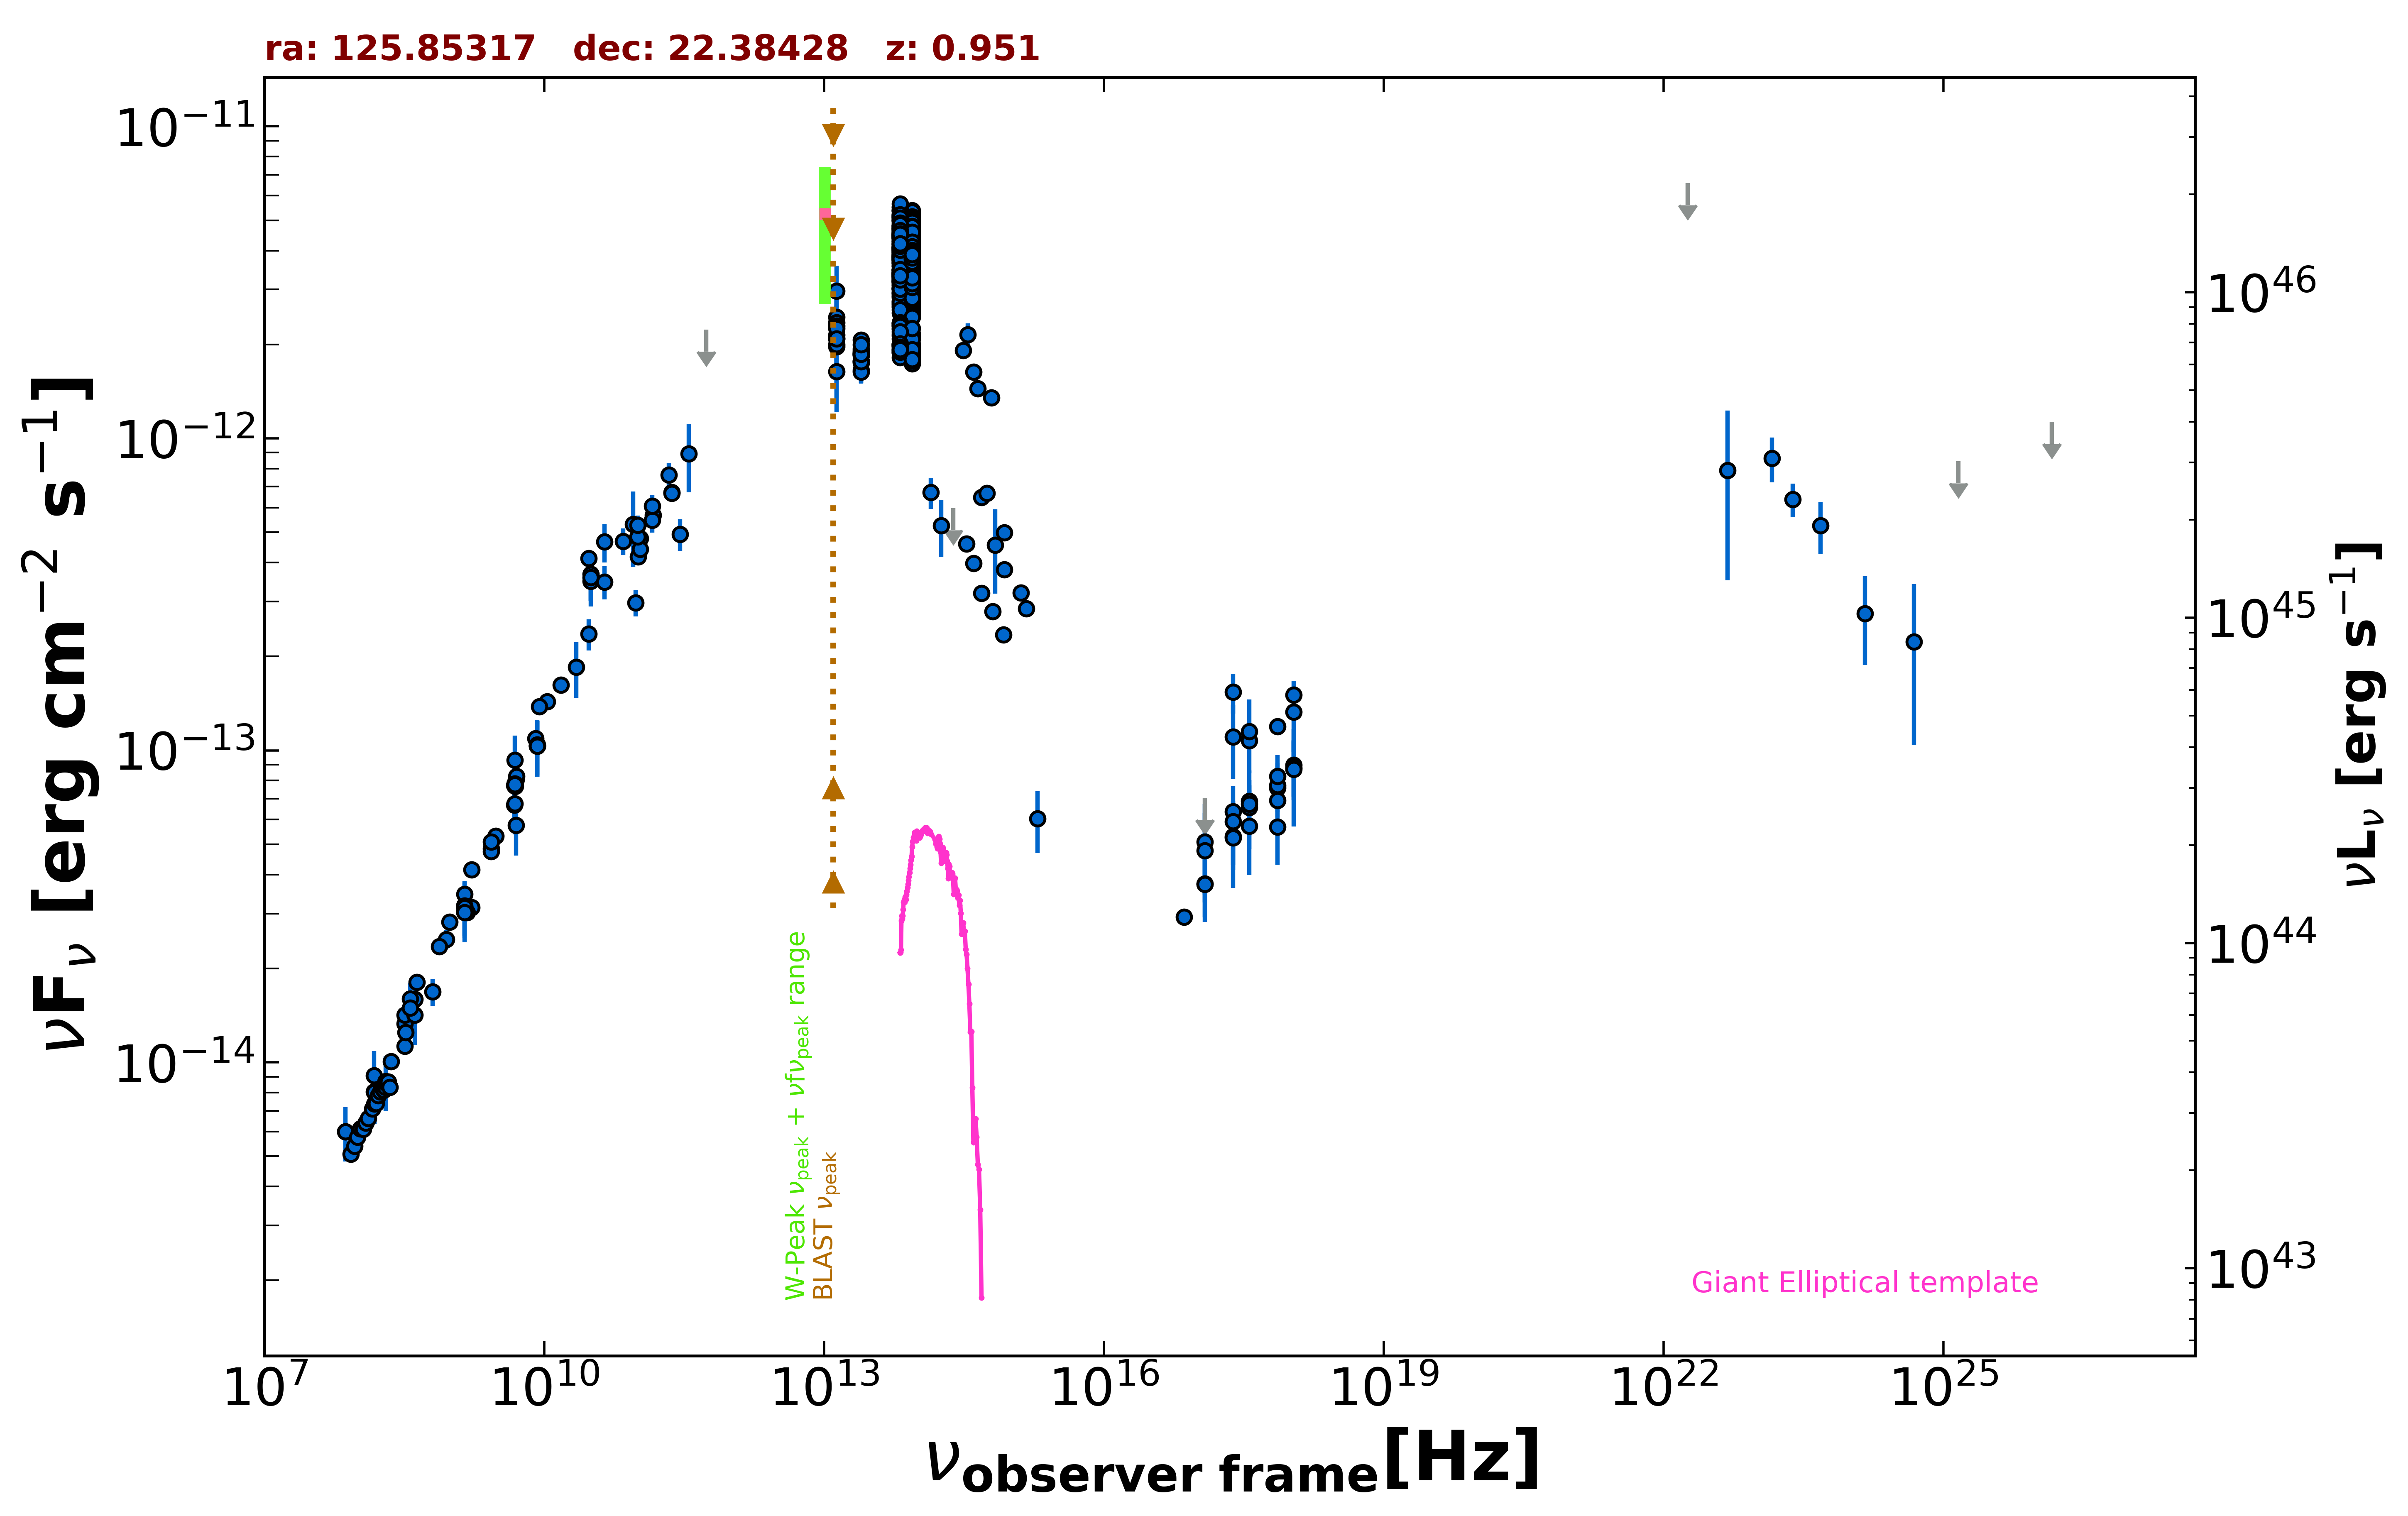

Source data for this figure (header and first rows):
freq., flux, err_flux, MJD_start, MJD_end, flag, catalog, reference
1.400e+09, 3.029e-14, 5.000e-18, 55000, 55000, , FIRST, White et al. 1997  ApJ  475 479
1.400e+09, 3.181e-14, 9.550e-16, 55000, 55000, , NVSS, Condon et al. 1998  AJ  115  1693
8.870e+08, 2.481e-14, 1.745e-15, 55000, 55000, , RACS, Hale et al. 2021  PASA  38  e058
3.000e+09, 5.314e-14, 2.500e-16, 55000, 55000, , VLASSQL, Gordon et al. 2021  ApJS  255  30
2.418e+17, 1.538e-13, 2.245e-14, 55000, 55000, , WGACAT, White et al. 2000  VizieR  IX/31/wgacat
2.418e+17, 5.302e-14, 9.950e-15, 54236, 55493, , 1OUSX, Giommi et al. in preparation
1.209e+17, 3.730e-14, 8.160e-15, 54236, 55493, , 1OUSX, Giommi et al. in preparation
3.627e+17, 6.874e-14, 1.173e-14, 54236, 55493, , 1OUSX, Giommi et al. in preparation
7.253e+17, 7.589e-14, 8.510e-15, 54236, 55493, , 1OUSX, Giommi et al. in preparation
1.088e+18, 8.959e-14, 1.854e-14, 54236, 55493, , 1OUSX, Giommi et al. in preparation
7.253e+17, 6.905e-14, 8.010e-15, 55000, 55000, , 2SXPS, Evans et al. 2020  ApJS  247  54
1.209e+17, 3.723e-14, 9.060e-15, 55000, 55000, , 2SXPS, Evans et al. 2020  ApJS  247  54
3.627e+17, 6.556e-14, 1.156e-14, 55000, 55000, , 2SXPS, Evans et al. 2020  ApJS  247  54
1.088e+18, 8.806e-14, 1.883e-14, 55000, 55000, , 2SXPS, Evans et al. 2020  ApJS  247  54
2.418e+17, 6.360e-14, 0.000e+00, 55000, 55000, , Chandra-CSC2, Evans et al. 2010  ApJS  189  37
1.088e+18, 1.505e-13, 0.000e+00, 55000, 55000, , Chandra-CSC2, Evans et al. 2010  ApJS  189  37
3.627e+17, 1.076e-13, 0.000e+00, 55000, 55000, , Chandra-CSC2, Evans et al. 2010  ApJS  189  37
7.253e+17, 1.193e-13, 0.000e+00, 55000, 55000, , Chandra-CSC2, Evans et al. 2010  ApJS  189  37
7.253e+16, 2.922e-14, 0.000e+00, 55000, 55000, , Chandra-CSC2, Evans et al. 2010  ApJS  189  37
1.500e+08, 8.053e-15, 8.050e-16, 55000, 55000, , TGSS150, Intema et al. 2017  A&A  598  A781
7.400e+07, 5.994e-15, 7.400e-17, 55000, 55000, , VLSSR, Lane et al. 2014  MNRAS  440 327
8.400e+09, 1.034e-13, 0.000e+00, 55000, 55000, , CRATES, Healey et al. 2007  ApJS  171  61
4.800e+09, 6.682e-14, 5.955e-15, 55000, 55000, , GB6, Gregory et al. 1996  ApJS  103  427
4.800e+09, 7.718e-14, 1.037e-14, 55000, 55000, , GB87, Gregory et al. 1992  VizieR  VIII/14/j20…
8.085e+09, 1.091e-13, 5.650e-15, 55000, 55000, , KUEHR, Kuehr et al. 1981  A&AS  45  367
2.695e+09, 4.851e-14, 3.770e-15, 55000, 55000, , KUEHR, Kuehr et al. 1981  A&AS  45  367
5.000e+09, 8.050e-14, 1.000e-15, 55000, 55000, , KUEHR, Kuehr et al. 1981  A&AS  45  367
3.140e+10, 3.674e-13, 6.595e-14, 55000, 55000, , KUEHR, Kuehr et al. 1981  A&AS  45  367
1.400e+09, 3.458e-14, 1.260e-15, 55000, 55000, , KUEHR, Kuehr et al. 1981  A&AS  45  367
3.180e+08, 1.329e-14, 6.700e-16, 55000, 55000, , KUEHR, Kuehr et al. 1981  A&AS  45  367
3.140e+10, 3.485e-13, 5.965e-14, 55000, 55000, , KUEHR, Kuehr et al. 1981  A&AS  45  367
1.670e+09, 3.140e-14, 1.835e-15, 55000, 55000, , KUEHR, Kuehr et al. 1981  A&AS  45  367
1.670e+09, 4.142e-14, 1.835e-15, 55000, 55000, , KUEHR, Kuehr et al. 1981  A&AS  45  367
3.180e+08, 1.418e-14, 7.300e-16, 55000, 55000, , KUEHR, Kuehr et al. 1981  A&AS  45  367
9.000e+10, 5.310e-13, 1.440e-13, 55000, 55000, , KUEHR, Kuehr et al. 1981  A&AS  45  367
4.300e+08, 1.810e-14, 7.750e-16, 55000, 55000, , KUEHR, Kuehr et al. 1981  A&AS  45  367
2.695e+09, 4.743e-14, 2.425e-15, 55000, 55000, , KUEHR, Kuehr et al. 1981  A&AS  45  367
4.885e+09, 7.669e-14, 3.905e-15, 55000, 55000, , KUEHR, Kuehr et al. 1981  A&AS  45  367
2.695e+09, 5.094e-14, 2.695e-15, 55000, 55000, , KUEHR, Kuehr et al. 1981  A&AS  45  367
7.500e+08, 2.355e-14, 9.000e-16, 55000, 55000, , KUEHR, Kuehr et al. 1981  A&AS  45  367
4.080e+08, 1.595e-14, 8.950e-16, 55000, 55000, , KUEHR, Kuehr et al. 1981  A&AS  45  367
3.180e+08, 1.126e-14, 6.350e-16, 55000, 55000, , KUEHR, Kuehr et al. 1981  A&AS  45  367
6.350e+08, 1.683e-14, 1.650e-15, 55000, 55000, , KUEHR, Kuehr et al. 1981  A&AS  45  367
9.680e+08, 2.817e-14, 1.160e-15, 55000, 55000, , KUEHR, Kuehr et al. 1981  A&AS  45  367
5.009e+09, 8.265e-14, 4.010e-15, 55000, 55000, , KUEHR, Kuehr et al. 1981  A&AS  45  367
3.140e+10, 3.580e-13, 5.655e-14, 55000, 55000, , KUEHR, Kuehr et al. 1981  A&AS  45  367
3.270e+08, 1.249e-14, 6.550e-16, 55000, 55000, , KUEHR, Kuehr et al. 1981  A&AS  45  367
1.500e+10, 1.620e-13, 9.000e-15, 55000, 55000, , KUEHR, Kuehr et al. 1981  A&AS  45  367
1.484e+09, 3.027e-14, 1.485e-15, 55000, 55000, , KUEHR, Kuehr et al. 1981  A&AS  45  367
1.070e+10, 1.433e-13, 6.400e-15, 55000, 55000, , KUEHR, Kuehr et al. 1981  A&AS  45  367
8.870e+09, 1.384e-13, 5.350e-15, 55000, 55000, , KUEHR, Kuehr et al. 1981  A&AS  45  367
4.850e+09, 7.775e-14, 0.000e+00, 55000, 55000, , NORTH20, White and Becker  1992  ApJS  79  331
1.400e+09, 3.143e-14, 0.000e+00, 55000, 55000, , NORTH20, White and Becker  1992  ApJS  79  331
3.650e+08, 1.599e-14, 0.000e+00, 55000, 55000, , NORTH20, White and Becker  1992  ApJS  79  331
2.850e+11, 4.930e-13, 5.700e-14, 56973, 56973, , ALMA, Bonato et al. 2019  MNRAS  485  1188
9.506e+10, 2.975e-13, 2.855e-14, 56973, 56973, , ALMA, Bonato et al. 2019  MNRAS  485  1188
1.462e+11, 5.673e-13, 2.835e-14, 57373, 57373, , ALMA, Bonato et al. 2019  MNRAS  485  1188
1.067e+11, 4.784e-13, 2.390e-14, 57506, 57506, , ALMA, Bonato et al. 2019  MNRAS  485  1188
2.330e+11, 6.724e-13, 3.355e-14, 57511, 57511, , ALMA, Bonato et al. 2019  MNRAS  485  1188
1.019e+11, 4.180e-13, 2.090e-14, 57551, 57551, , ALMA, Bonato et al. 2019  MNRAS  485  1188
... 606 more rows
